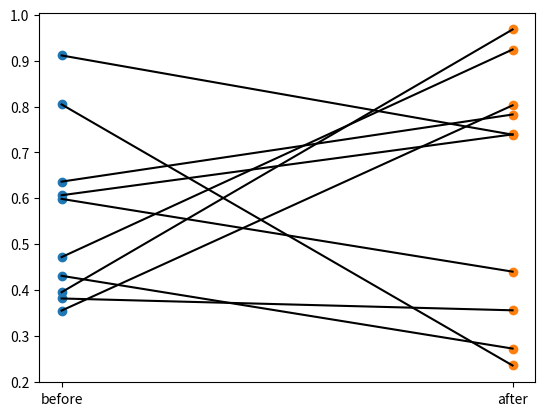

Write the Python code that produced this figure.
# -*- coding: utf-8 -*-
"""
Created on Tue Oct 27 12:51:50 2015

[redacted]
"""

import matplotlib.pyplot as plt
import numpy as np

# your input data:
befores = np.random.rand(10)
afters = np.random.rand(10)

# plotting the points
plt.scatter(np.zeros(len(befores)), befores)
plt.scatter(np.ones(len(afters)), afters)

# plotting the lines
for i in range(len(befores)):
    plt.plot( [0,1], [befores[i], afters[i]], c='k')

plt.xticks([0,1], ['before', 'after'])

plt.show()